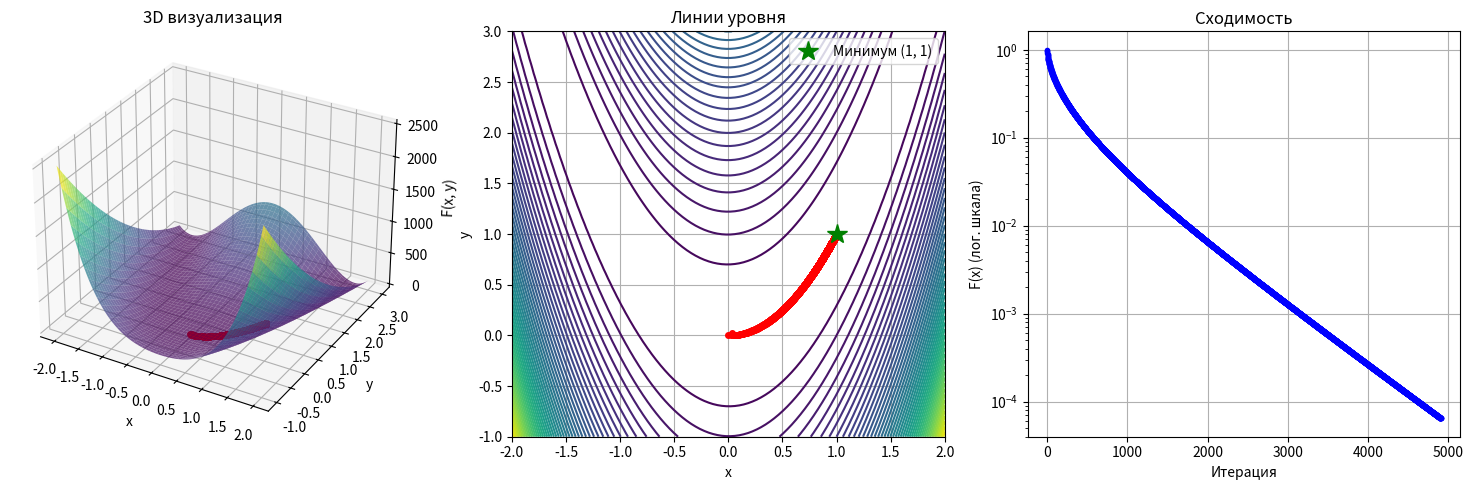
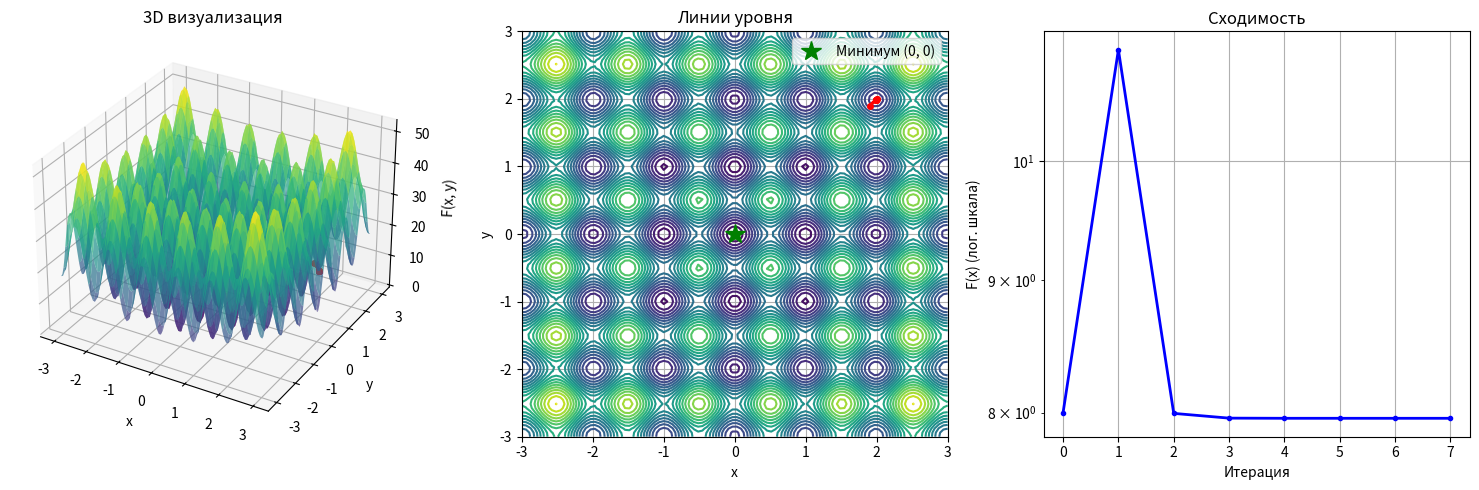
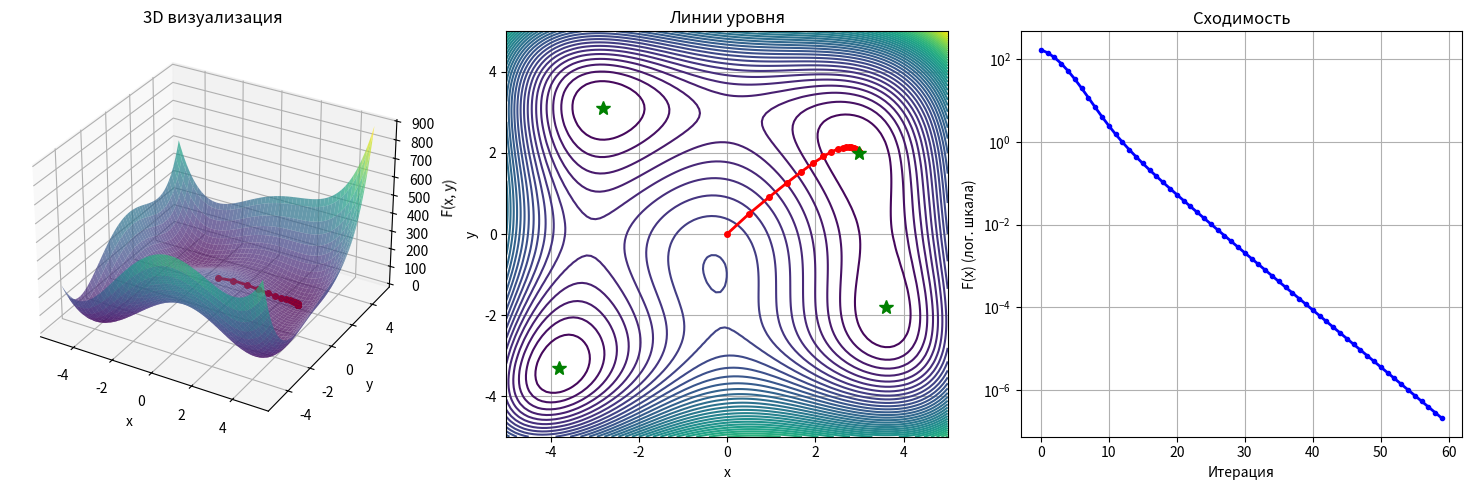

The matplotlib source for these figures, in order:
import numpy as np

import matplotlib.pyplot as plt

def compute_gradient(f, x, h=1e-7):
    """
    Вычисление градиента функции F в точке x
    ∇F(x) = [∂F/∂x₁, ∂F/∂x₂, ..., ∂F/∂xₙ]ᵀ
    """
    n = len(x)
    grad = np.zeros(n)

    for i in range(n):
        e_i = np.zeros(n)
        e_i[i] = 1.0
        x_plus = x + h * e_i
        x_minus = x - h * e_i
        grad[i] = (f(x_plus) - f(x_minus)) / (2 * h)
# Используется центральная разностная производная второго порядка точности
    return grad

def adagrad(f, x0, epsilon=1e-7, eta=0.1):
    """
    Метод Adagrad

    Параметры:
    f - минимизируемая функция F(x)
    x0 - начальное приближение x⁰
    epsilon - точность расчета ε
    eta - глобальная скорость обучения η
    """
    # Шаг 1: Инициализация
    x_j = np.asarray(x0, dtype=float).copy()
    j = 0

    # G - накопитель сумм квадратов градиентов( G только растет, что приводит к монотонному уменьшению шага.)
    G = np.zeros_like(x_j) # G_0 = 0
    epsilon_ada = 1e-8  # малая константа для численной стабильности

    # История для возврата
    history_x = [x_j.copy()]
    history_f = [f(x_j)]

    print(f"Adagrad: Начальное приближение: x⁰ = {x0}")
    print(f"Adagrad: F(x⁰) = {f(x0):.8f}")

    while True:
        if j >= 100000:
            print("Достигнут предел 100000 итераций")
            break
        # Шаг 2: Вычисление градиента
        grad_F = compute_gradient(f, x_j)

        # Шаг 3: Обновление аккумулятора G
        # G_{j,i} = G_{j-1,i} + (g_{j,i})²
        G = G + grad_F ** 2

        # Шаг 4: Вычисление адаптивной скорости обучения (Чем больше G (много обновлений) → меньше шаг, и наоборот)
        # adaptive_lr_i = η / (√(G_{j,i}) + ε)
        adaptive_lr = eta / (np.sqrt(G) + epsilon_ada)

        # Шаг 5: Обновление параметров
        # x_{j+1,i} = x_{j,i} - adaptive_lr_i * g_{j,i} матричная форма уравнения обновления
        x_j_plus_1 = x_j - adaptive_lr * grad_F

        if not np.isfinite(x_j_plus_1).all():
            raise ValueError("Расходящиеся итерации: уменьшите eta")
        history_x.append(x_j_plus_1.copy())
        history_f.append(f(x_j_plus_1))

        # Шаг 6: Проверка условий остановки
        diff_x = np.linalg.norm(x_j_plus_1 - x_j)  # |x^{j+1} - x^j|
        diff_f = abs(f(x_j_plus_1) - f(x_j))  # |F(x^{j+1}) - F(x^j)|

        # print(f"Итерация {j}: x = {x_j_plus_1}, F(x) = {f(x_j_plus_1):.8f}")

        # Проверяем условия остановки
        if diff_x < epsilon: # погрешность вычисления координат точки минимума
            print(f"Остановка по изменению x: |Δx| = {diff_x:.2e} < ε")
            break
        elif diff_f < epsilon: # отн. погрешность вычисления мин зн-я целевой функции
            print(f"Остановка по изменению F(x): |ΔF| = {diff_f:.2e} < ε")
            break

        # Переход к следующей итерации
        x_j = x_j_plus_1
        j += 1

    print(f"\nРезультат Adagrad:")
    print(f"Найденный минимум: x* = {x_j_plus_1}")
    print(f"Значение функции: F(x*) = {f(x_j_plus_1):.10f}")
    print(f"Количество итераций: {len(history_x) - 1}")
    # print(f"Количество точек в истории: {len(history_x)}")

    return x_j_plus_1, history_x, history_f

def test_rosenbrock():
    """Функция Розенброка"""
    print("=" * 60)
    print("ТЕСТ 1: Функция Розенброка")
    print("F(x, y) = (1 - x)² + 100(y - x²)²")
    print("Минимум в точке (1, 1), F(x*) = 0")
    print("=" * 60)

    def F(x):
        return (1 - x[0]) ** 2 + 100 * (x[1] - x[0] ** 2) ** 2

    x0 = np.array([0.0, 0.0])
    epsilon = 1e-7

    x_opt, history_x, history_f = adagrad(F, x0, epsilon, eta=0.02)

    # Визуализация
    x_vals = np.linspace(-2, 2, 100)
    y_vals = np.linspace(-1, 3, 100)
    X, Y = np.meshgrid(x_vals, y_vals)
    Z = (1 - X) ** 2 + 100 * (Y - X ** 2) ** 2

    plt.figure(figsize=(15, 5))

    ax1 = plt.subplot(1, 3, 1, projection='3d')
    ax1.plot_surface(X, Y, Z, cmap='viridis', alpha=0.7)
    ax1.plot([h[0] for h in history_x], [h[1] for h in history_x], history_f,
             'ro-', linewidth=2, markersize=4)
    ax1.set_xlabel('x')
    ax1.set_ylabel('y')
    ax1.set_zlabel('F(x, y)')
    ax1.set_title('3D визуализация')

    plt.subplot(1, 3, 2)
    plt.contour(X, Y, Z, levels=50)
    plt.plot([h[0] for h in history_x], [h[1] for h in history_x], 'ro-',
             linewidth=2, markersize=4)
    plt.plot(1, 1, 'g*', markersize=15, label='Минимум (1, 1)')
    plt.xlabel('x')
    plt.ylabel('y')
    plt.title('Линии уровня')
    plt.legend()
    plt.grid(True)

    plt.subplot(1, 3, 3)
    plt.plot(history_f, 'b-o', linewidth=2, markersize=3)
    plt.yscale('log')
    plt.xlabel('Итерация')
    plt.ylabel('F(x) (лог. шкала)')
    plt.title('Сходимость')
    plt.grid(True)

    plt.tight_layout()
    plt.show()

def test_rastrigin():
    """Функция Растригина"""
    print("\n" + "=" * 60)
    print("ТЕСТ 2: Функция Растригина")
    print("F(x, y) = 20 + (x² - 10cos(2πx)) + (y² - 10cos(2πy))")
    print("Минимум в точке (0, 0), F(x*) = 0")
    print("=" * 60)

    def F(x):
        return 20 + (x[0] ** 2 - 10 * np.cos(2 * np.pi * x[0])) + (x[1] ** 2 - 10 * np.cos(2 * np.pi * x[1]))

    x0 = np.array([2.0, 2.0])
    epsilon = 1e-7

    x_opt, history_x, history_f = adagrad(F, x0, epsilon, eta=0.1)

    # Визуализация
    x_vals = np.linspace(-3, 3, 100)
    y_vals = np.linspace(-3, 3, 100)
    X, Y = np.meshgrid(x_vals, y_vals)
    Z = 20 + (X ** 2 - 10 * np.cos(2 * np.pi * X)) + (Y ** 2 - 10 * np.cos(2 * np.pi * Y))

    plt.figure(figsize=(15, 5))

    ax1 = plt.subplot(1, 3, 1, projection='3d')
    ax1.plot_surface(X, Y, Z, cmap='viridis', alpha=0.7)
    ax1.plot([h[0] for h in history_x], [h[1] for h in history_x], history_f,
             'ro-', linewidth=2, markersize=4)
    ax1.set_xlabel('x')
    ax1.set_ylabel('y')
    ax1.set_zlabel('F(x, y)')
    ax1.set_title('3D визуализация')

    plt.subplot(1, 3, 2)
    plt.contour(X, Y, Z, levels=20)
    plt.plot([h[0] for h in history_x], [h[1] for h in history_x], 'ro-',
             linewidth=2, markersize=4)
    plt.plot(0, 0, 'g*', markersize=15, label='Минимум (0, 0)')
    plt.xlabel('x')
    plt.ylabel('y')
    plt.title('Линии уровня')
    plt.legend()
    plt.grid(True)

    plt.subplot(1, 3, 3)
    plt.plot(history_f, 'b-o', linewidth=2, markersize=3)
    plt.yscale('log')
    plt.xlabel('Итерация')
    plt.ylabel('F(x) (лог. шкала)')
    plt.title('Сходимость')
    plt.grid(True)

    plt.tight_layout()
    plt.show()

def test_himmelblau():
    """Функция Химмельблау"""
    print("\n" + "=" * 60)
    print("ТЕСТ 3: Функция Химмельблау")
    print("F(x, y) = (x² + y - 11)² + (x + y² - 7)²")
    print("4 минимума: (3, 2), (-2.8, 3.1), (-3.8, -3.3), (3.6, -1.8)")
    print("=" * 60)

    def F(x):
        return (x[0] ** 2 + x[1] - 11) ** 2 + (x[0] + x[1] ** 2 - 7) ** 2

    x0 = np.array([0.0, 0.0])
    epsilon = 1e-7

    x_opt, history_x, history_f = adagrad(F, x0, epsilon, eta=0.5)

    # Визуализация
    x_vals = np.linspace(-5, 5, 100)
    y_vals = np.linspace(-5, 5, 100)
    X, Y = np.meshgrid(x_vals, y_vals)
    Z = (X ** 2 + Y - 11) ** 2 + (X + Y ** 2 - 7) ** 2

    plt.figure(figsize=(15, 5))

    ax1 = plt.subplot(1, 3, 1, projection='3d')
    ax1.plot_surface(X, Y, Z, cmap='viridis', alpha=0.7)
    ax1.plot([h[0] for h in history_x], [h[1] for h in history_x], history_f,
             'ro-', linewidth=2, markersize=4)
    ax1.set_xlabel('x')
    ax1.set_ylabel('y')
    ax1.set_zlabel('F(x, y)')
    ax1.set_title('3D визуализация')

    plt.subplot(1, 3, 2)
    plt.contour(X, Y, Z, levels=50)
    plt.plot([h[0] for h in history_x], [h[1] for h in history_x], 'ro-',
             linewidth=2, markersize=4)
    minima = [(3, 2), (-2.8, 3.1), (-3.8, -3.3), (3.6, -1.8)]
    for min_point in minima:
        plt.plot(min_point[0], min_point[1], 'g*', markersize=10)
    plt.xlabel('x')
    plt.ylabel('y')
    plt.title('Линии уровня')
    plt.grid(True)

    plt.subplot(1, 3, 3)
    plt.plot(history_f, 'b-o', linewidth=2, markersize=3)
    plt.yscale('log')
    plt.xlabel('Итерация')
    plt.ylabel('F(x) (лог. шкала)')
    plt.title('Сходимость')
    plt.grid(True)

    plt.tight_layout()
    plt.show()


if __name__ == "__main__":
    test_rosenbrock()
    test_rastrigin()
    test_himmelblau()
